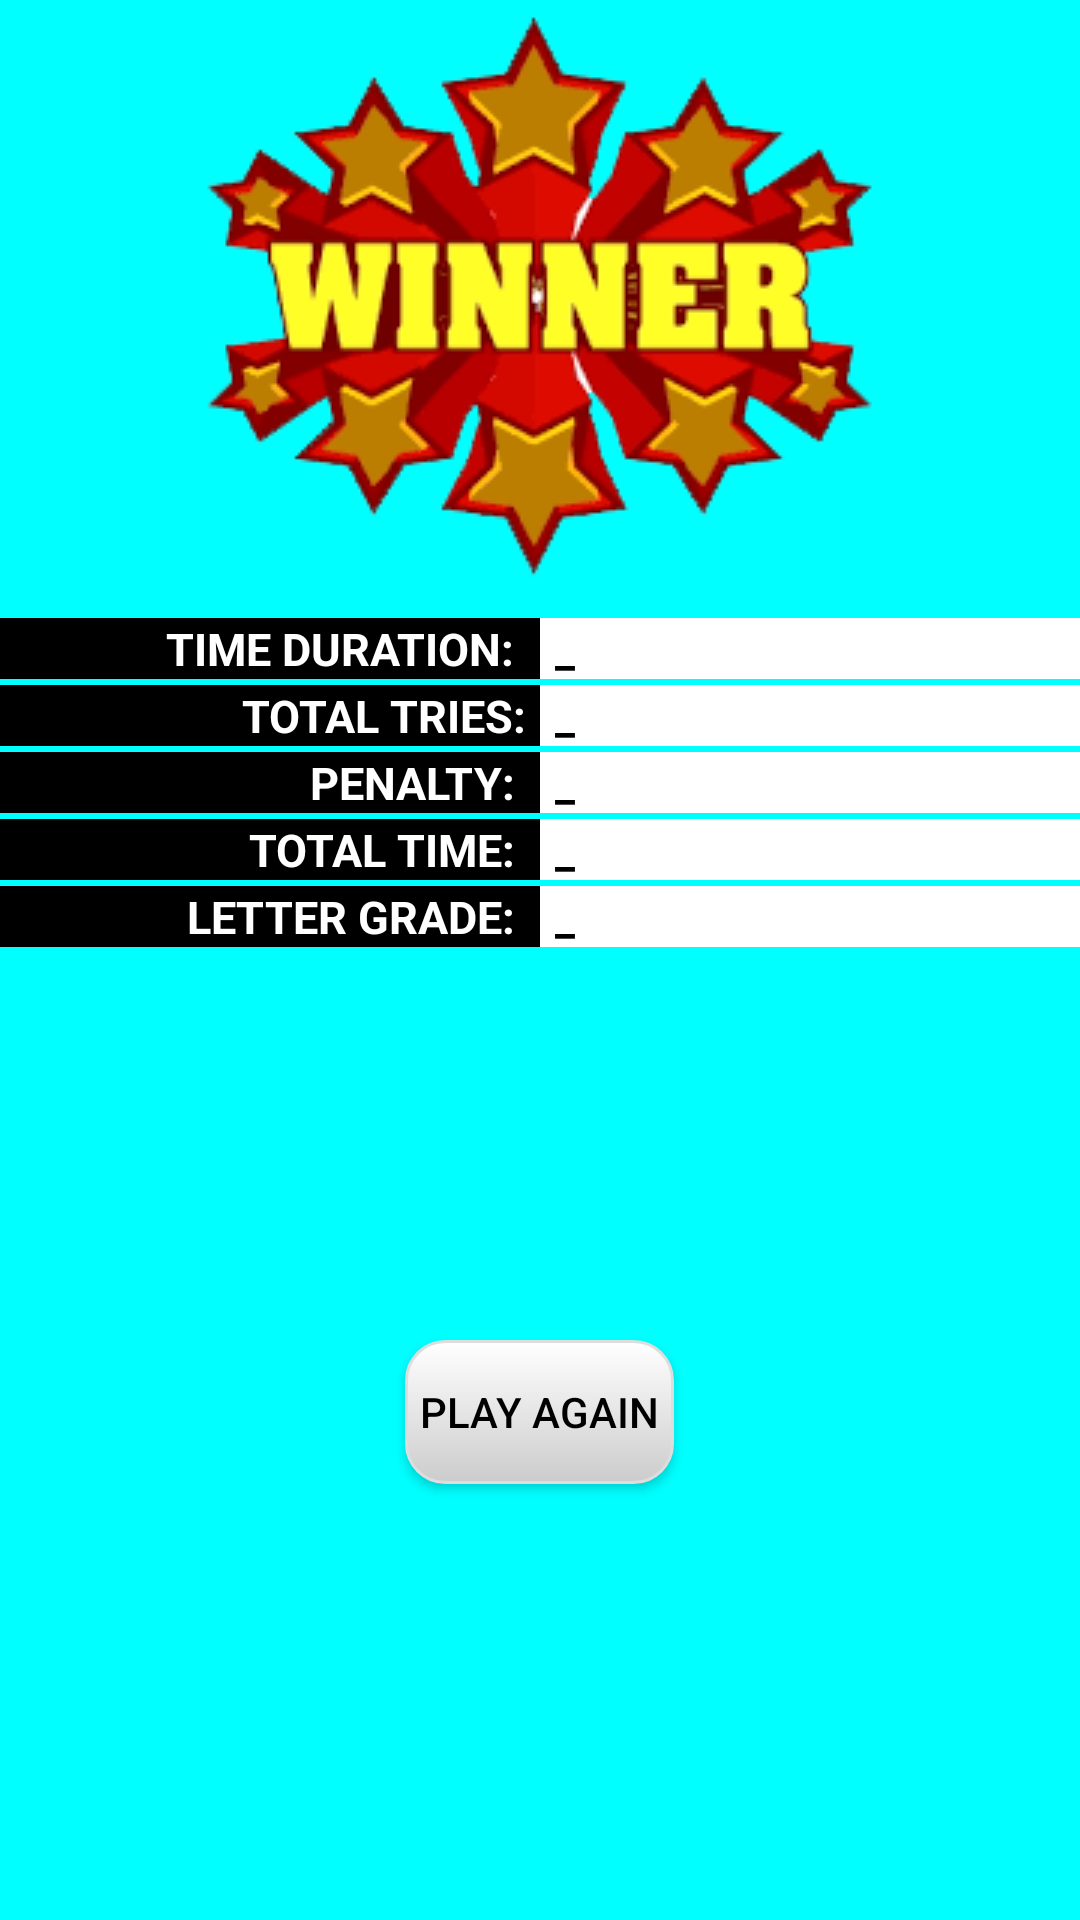

The Android layout XML behind this screen, and the referenced resources:
<!-- AndroidManifest.xml: application theme AppTheme -->
<!-- res/layout/activity_final_score.xml -->
<?xml version="1.0" encoding="utf-8"?>
<LinearLayout xmlns:android="http://schemas.android.com/apk/res/android"
    xmlns:tools="http://schemas.android.com/tools"
    android:layout_width="match_parent"
    android:layout_height="match_parent"
    android:background="#00FFFF"
    android:orientation="vertical"
    android:padding="@dimen/activity_vertical_margin"
    tools:context="org.samanthaai.alphaback.FinalScore">

    <TableLayout
        android:layout_width="match_parent"
        android:layout_height="0dp"
        android:layout_weight="2"
        android:stretchColumns="1">

        <TableRow
            android:layout_width="fill_parent"
            android:layout_height="wrap_content"
            android:gravity="center_horizontal|center_vertical">

            <ImageView
                android:layout_width="match_parent"
                android:layout_height="wrap_content"
                android:layout_gravity="center"
                android:paddingBottom="10dp"
                android:src="@drawable/winner" />

        </TableRow>

        <TableRow>

            <TextView
                style="@style/FinalScoreLeft"
                android:text="Time Duration: " />

            <TextView
                android:id="@+id/time_duration"
                style="@style/FinalScoreRight"
                android:text="_" />

        </TableRow>

        <TableRow>

            <TextView
                style="@style/FinalScoreLeft"
                android:text="Total Tries:" />

            <TextView
                android:id="@+id/total_tries"
                style="@style/FinalScoreRight"
                android:text="_" />

        </TableRow>

        <TableRow>

            <TextView
                style="@style/FinalScoreLeft"
                android:text="Penalty: " />

            <TextView
                android:id="@+id/penalty"
                style="@style/FinalScoreRight"
                android:text="_" />

        </TableRow>

        <TableRow>

            <TextView
                style="@style/FinalScoreLeft"
                android:text="Total Time: " />


            <TextView
                android:id="@+id/total_time"
                style="@style/FinalScoreRight"
                android:text="_" />

        </TableRow>

        <TableRow>

            <TextView
                style="@style/FinalScoreLeft"
                android:text="Letter Grade: " />

            <TextView
                android:id="@+id/letter_grade"
                style="@style/FinalScoreRight"
                android:text="_" />

        </TableRow>

    </TableLayout>

    <LinearLayout
        android:layout_width="match_parent"
        android:layout_height="0dp"
        android:layout_weight="1"
        android:orientation="vertical">

        <Button
            android:id="@+id/play_again_btn"
            android:layout_width="wrap_content"
            android:layout_height="wrap_content"
            android:layout_gravity="center_horizontal"
            android:layout_marginTop="20dp"
            android:background="@drawable/button"
            android:padding="5dp"
            android:text="Play Again"
            android:textColor="#000" />

    </LinearLayout>

</LinearLayout>


    
<!-- resources referenced by this layout -->
<resources>
  <!-- drawable button: png bitmap (drawable, 1323 bytes) -->
  <!-- drawable winner: png bitmap (drawable, 35702 bytes) -->
  <style name="FinalScoreLeft">
          <item name="android:layout_marginTop">2dp</item>
          <item name="android:gravity">right</item>
          <item name="android:textAllCaps">true</item>
          <item name="android:background">#000</item>
          <item name="android:textColor">#FFF</item>
          <item name="android:textSize">15sp</item>
          <item name="android:textStyle">bold</item>
          <item name="android:paddingRight">5dp</item>
          <item name="android:layout_width">0dp</item>
          <item name="android:layout_weight">1</item>
          <item name="android:layout_height">wrap_content</item>
      </style>
  <style name="FinalScoreRight">
          <item name="android:layout_marginTop">2dp</item>
          <item name="android:gravity">left</item>
          <item name="android:textAllCaps">true</item>
          <item name="android:background">#FFF</item>
          <item name="android:textColor">#000</item>
          <item name="android:textSize">15sp</item>
          <item name="android:textStyle">bold</item>
          <item name="android:paddingLeft">5dp</item>
          <item name="android:layout_width">0dp</item>
          <item name="android:layout_weight">1</item>
          <item name="android:layout_height">wrap_content</item>
      </style>
  <style name="AppTheme" parent="Theme.AppCompat.Light.NoActionBar">
          
          <item name="colorPrimary">@color/colorPrimary</item>
          <item name="colorPrimaryDark">@color/colorPrimaryDark</item>
          <item name="colorAccent">@color/colorAccent</item>
      </style>
  <color name="colorPrimary">#2196F3</color>
  <color name="colorPrimaryDark">#673AB7</color>
  <color name="colorAccent">#FF4081</color>
</resources>
